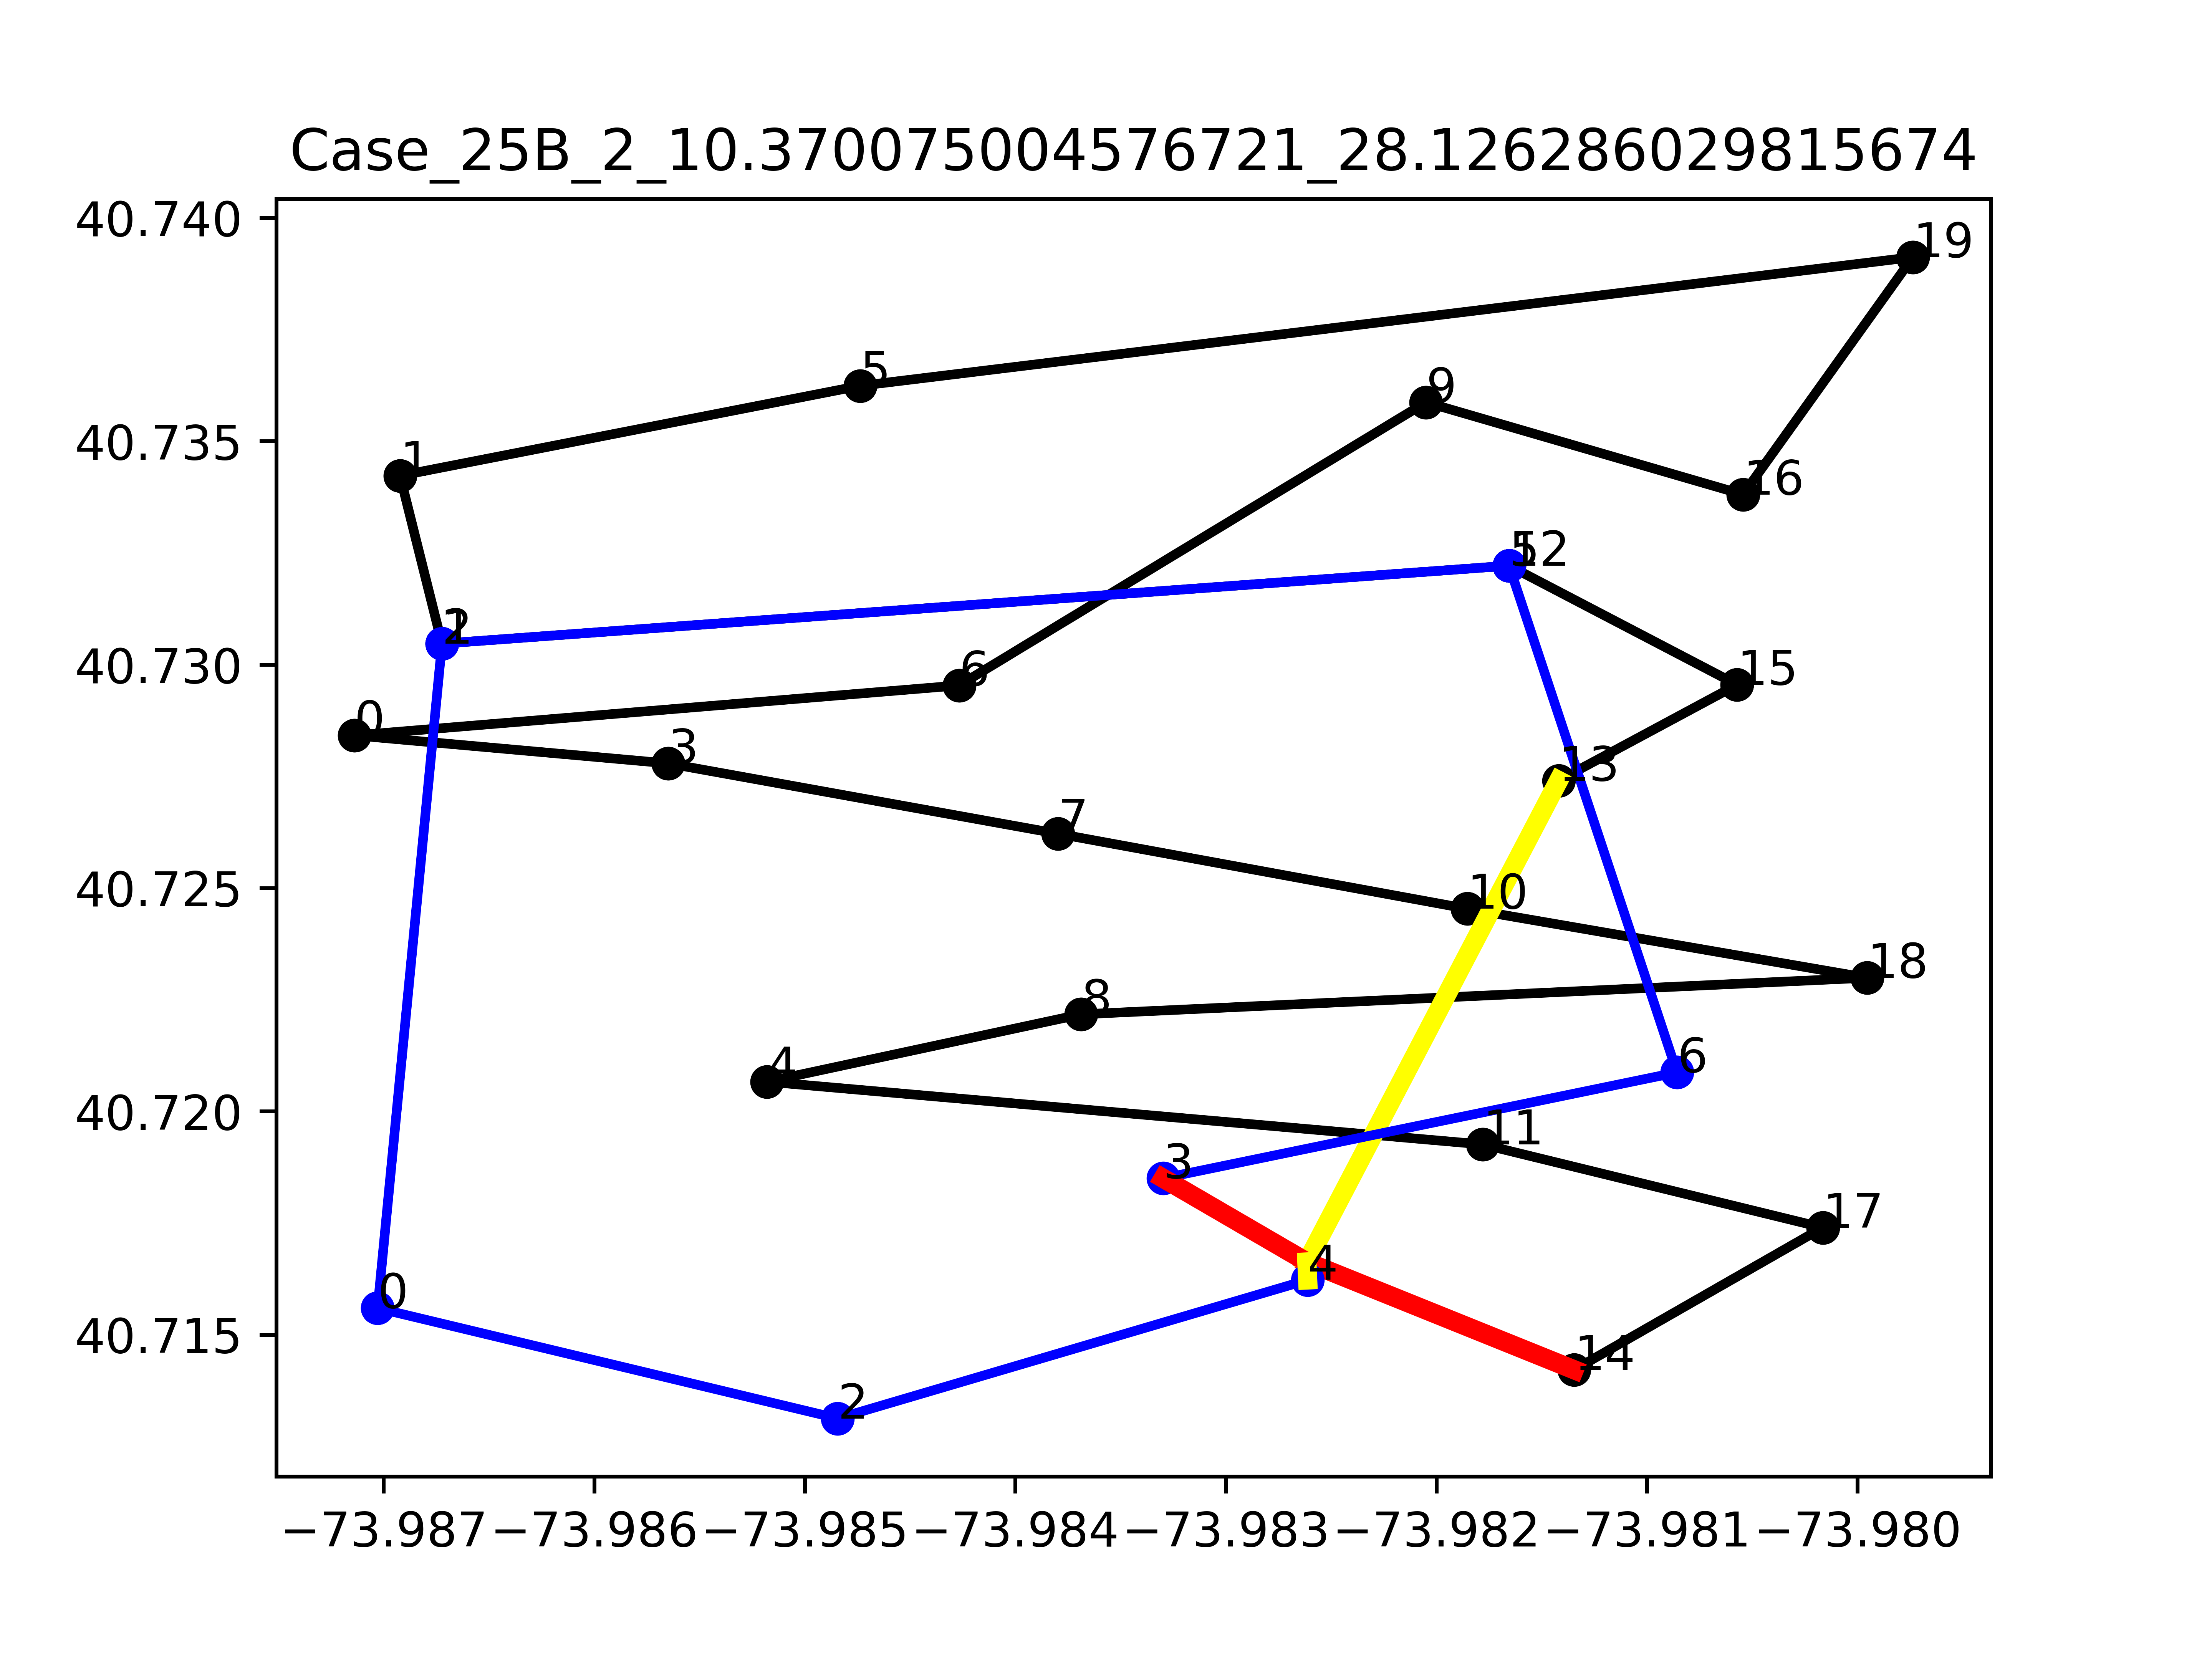

Source data for this figure (header and first rows):
v, i, j, Laitude1, Longitude1, Latitude2, Longitude2, yvi, yvj, targetj, Ui, Uj, svi, svj
0, -2, -1, 40.72, -73.98, 40.72, -73.98, 0.0, 8.0, 0, 0, 0, -25.0, 8.0
0, -1, 14, 40.72, -73.98, 40.71, -73.98, 8.0, 10, 2.0, 0, 0, 8.0, 2.0
0, 0, 6, 40.73, -73.99, 40.73, -73.98, 4, 2, -2.0, 0.0, 0.0, -5.0, -2.0
0, 1, 2, 40.73, -73.99, 40.73, -73.99, 25.0, 7, -18.0, 0.0, 0.0, 2.0, -18.0
0, 2, 12, 40.73, -73.99, 40.73, -73.98, 7, 23, 16.0, 0.0, 0.0, -18.0, 16.0
0, 3, 0, 40.73, -73.99, 40.73, -73.99, 9, 4, -5.0, 0.0, 0.0, -5.0, -5.0
0, 4, 8, 40.72, -73.99, 40.72, -73.98, 8, 10, 2.0, 0.0, 0.0, 5.0, 2.0
0, 5, 1, 40.74, -73.98, 40.73, -73.99, 23, 25.0, 2.0, 0.0, 0.0, 6.0, 2.0
0, 6, 9, 40.73, -73.98, 40.74, -73.98, 2, 7, 5.0, 0.0, 0.0, -2.0, 5.0
0, 7, 3, 40.73, -73.98, 40.73, -73.99, 14, 9, -5.0, 0.0, 0.0, 4.0, -5.0
0, 8, 18, 40.72, -73.98, 40.72, -73.98, 10, 7, -3.0, 0.0, 0.0, 2.0, -3.0
0, 9, 16, 40.74, -73.98, 40.73, -73.98, 7, 1, -6.0, 0.0, 0.0, 5.0, -6.0
0, 10, 7, 40.72, -73.98, 40.73, -73.98, 10, 14, 4.0, 0.0, 0.0, 3.0, 4.0
0, 11, 4, 40.72, -73.98, 40.72, -73.99, 3, 8, 5.0, 0.0, 0.0, 3.0, 5.0
0, 12, 15, 40.73, -73.98, 40.73, -73.98, 23, 25.0, 2.0, 0.0, 0.0, 16.0, 2.0
0, 13, -2, 40.73, -73.98, 40.72, -73.98, 25.0, 0.0, 0, 0, 0, 0.0, -25.0
0, 14, 17, 40.71, -73.98, 40.72, -73.98, 10, 0.0, -10.0, 0.0, 0.0, 2.0, -10
0, 15, 13, 40.73, -73.98, 40.73, -73.98, 25.0, 25.0, 2.0, 0.0, 2.0, 2.0, 0.0
0, 16, 19, 40.73, -73.98, 40.74, -73.98, 1, 17, 16.0, 0.0, 0.0, -6.0, 16.0
0, 17, 11, 40.72, -73.98, 40.72, -73.98, 0.0, 3, 3.0, 0.0, 0.0, -10, 3.0
0, 18, 10, 40.72, -73.98, 40.72, -73.98, 7, 10, 3.0, 0.0, 0.0, -3.0, 3.0
0, 19, 5, 40.74, -73.98, 40.74, -73.98, 17, 23, 6.0, 0.0, 0.0, 16.0, 6.0
1, -2, -1, 40.72, -73.98, 40.72, -73.98, 0.0, 0.0, 0, 0, 0, -5, 0.0
1, -1, 3, 40.72, -73.98, 40.72, -73.98, 0.0, 6.0, 6.0, 0, 0, 0.0, 6.0
1, 0, 2, 40.72, -73.99, 40.71, -73.98, 10, 5, -5.0, 0.0, 0.0, 3, -5.0
1, 1, 0, 40.73, -73.99, 40.72, -73.99, 7, 10, 3.0, 0.0, 0.0, -14.0, 3
1, 2, 4, 40.71, -73.98, 40.72, -73.98, 5, 5, -3.0, 0.0, 3.0, -5.0, 0.0
1, 3, 6, 40.72, -73.98, 40.72, -73.98, 6.0, 11, 5.0, 0.0, 0.0, 6.0, 5.0
1, 4, -2, 40.72, -73.98, 40.72, -73.98, 5, 0.0, 0, 0, 0, 0.0, -5
1, 5, 1, 40.73, -73.98, 40.73, -73.99, 21, 7, -14.0, 0.0, 0.0, 10.0, -14.0
1, 6, 5, 40.72, -73.98, 40.73, -73.98, 11, 21, 10.0, 0.0, 0.0, 5.0, 10.0
obj:, 10.37
unsatisfied:, 2.5
travel distance:, 7.87
clock time, 28.13
